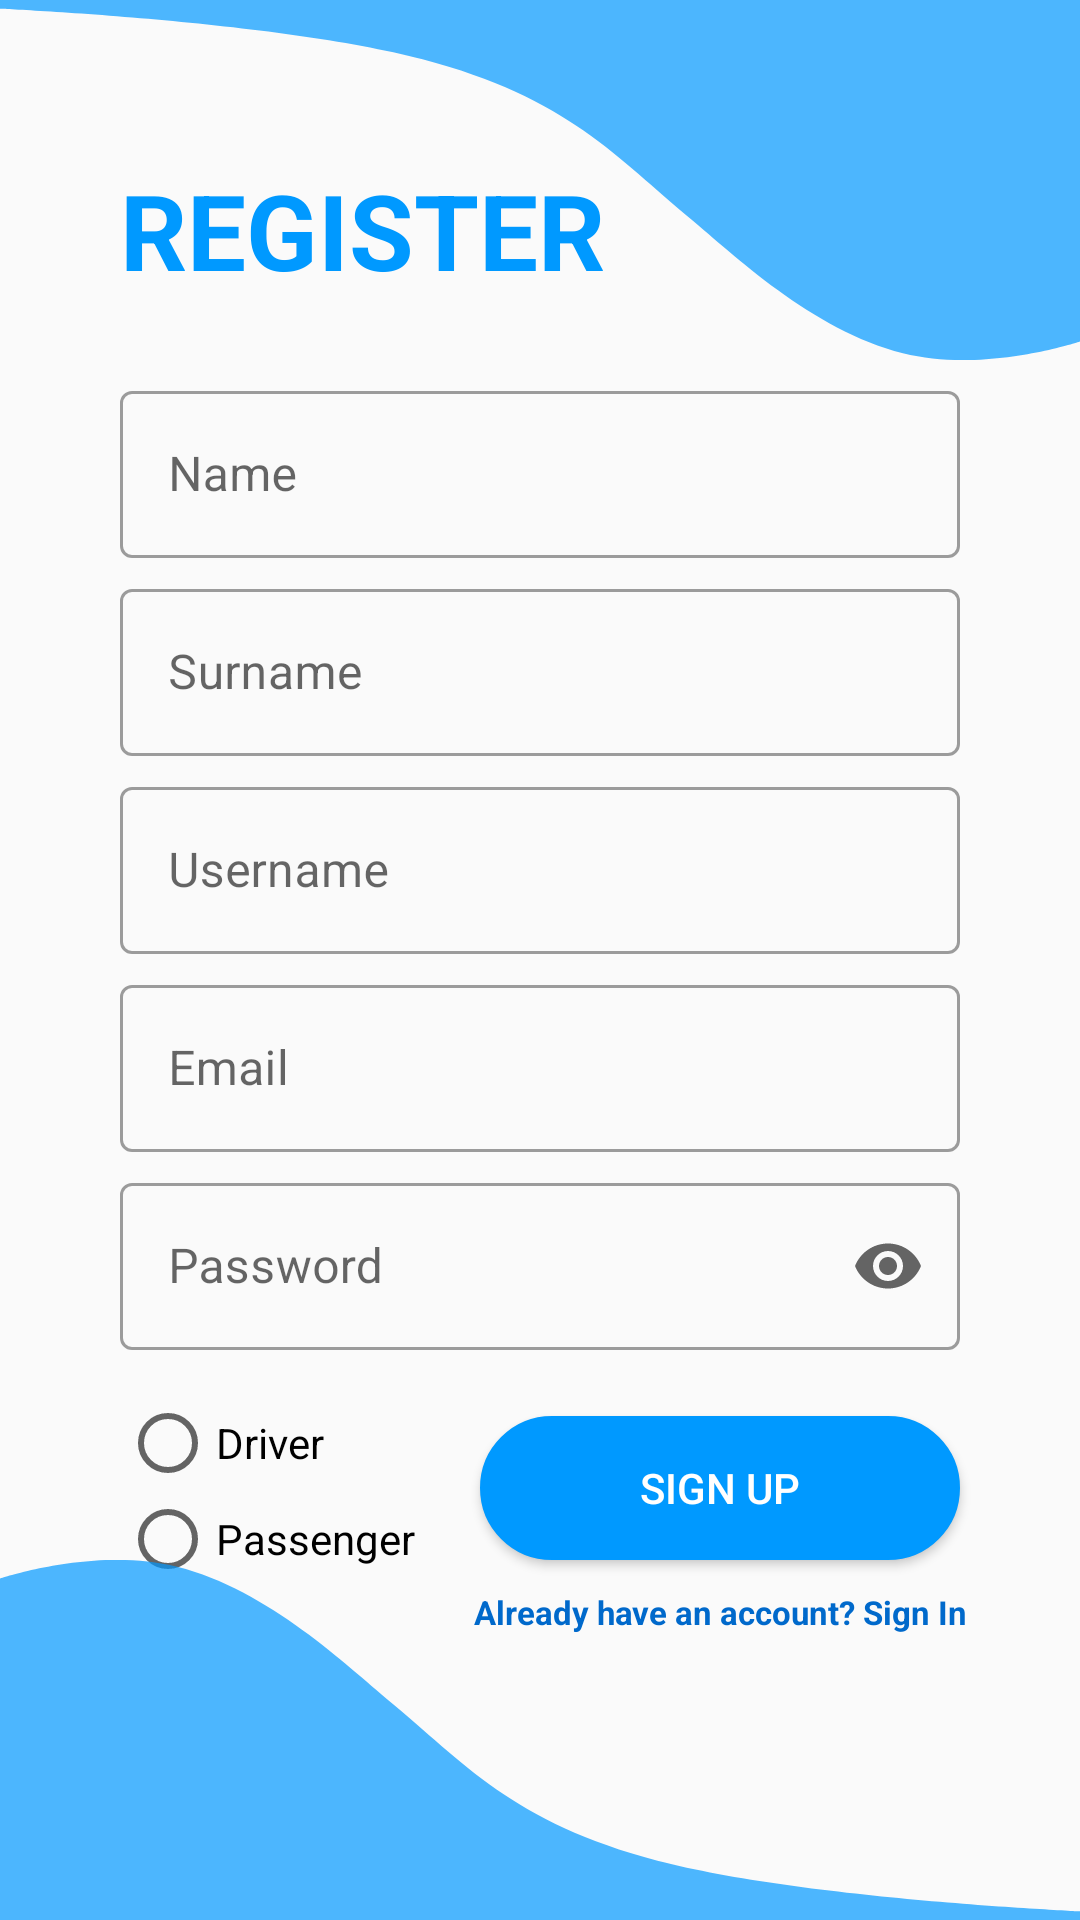

Reconstruct the res/layout file that produces this screen, plus the resources it refers to.
<!-- AndroidManifest.xml: application theme Theme.MyRoadFriend_BAG_742 -->
<!-- res/layout/activity_register.xml -->
<?xml version="1.0" encoding="utf-8"?>
<androidx.constraintlayout.widget.ConstraintLayout xmlns:android="http://schemas.android.com/apk/res/android"
    xmlns:app="http://schemas.android.com/apk/res-auto"
    xmlns:tools="http://schemas.android.com/tools"
    android:layout_width="match_parent"
    android:layout_height="match_parent"
    tools:context=".RegisterActivity">

    <View
        android:id="@+id/viewTop"
        android:layout_width="wrap_content"
        android:layout_height="120dp"
        android:background="@drawable/ic_corner"
        app:layout_constraintEnd_toEndOf="parent"
        app:layout_constraintStart_toStartOf="parent"
        app:layout_constraintTop_toTopOf="parent" />

    <ImageView
        android:id="@+id/imageView2"
        android:layout_width="60dp"
        android:layout_height="60dp"
        android:layout_marginEnd="20dp"
        app:layout_constraintBottom_toBottomOf="@+id/viewTop"
        app:layout_constraintEnd_toEndOf="parent"
        app:srcCompat="@drawable/jerrycan"
        tools:ignore="ContentDescription" />

    <TextView
        android:id="@+id/txtLogin"
        android:layout_width="wrap_content"
        android:layout_height="wrap_content"
        android:layout_marginStart="40dp"
        android:layout_marginBottom="20dp"
        android:text="@string/register"
        android:textColor="@color/myColorPrimary"
        android:textSize="35sp"
        android:textStyle="bold"
        app:layout_constraintBottom_toBottomOf="@+id/viewTop"
        app:layout_constraintStart_toStartOf="parent" />


    <com.google.android.material.textfield.TextInputLayout
        android:id="@+id/textInputLayoutNameRegister"
        style="@style/Widget.MaterialComponents.TextInputLayout.OutlinedBox"
        android:layout_width="match_parent"
        android:layout_height="wrap_content"
        android:layout_marginStart="40dp"
        android:layout_marginTop="5dp"
        android:layout_marginEnd="40dp"
        app:layout_constraintEnd_toEndOf="parent"
        app:layout_constraintStart_toStartOf="parent"
        app:layout_constraintTop_toBottomOf="@+id/viewTop">

        <com.google.android.material.textfield.TextInputEditText

            android:id="@+id/editTextTextNameRegister"
            android:layout_width="match_parent"
            android:layout_height="wrap_content"
            android:hint="@string/name"
            android:inputType="textPersonName" />
    </com.google.android.material.textfield.TextInputLayout>


    <com.google.android.material.textfield.TextInputLayout
        android:id="@+id/textInputLayoutSurnameRegister"
        style="@style/Widget.MaterialComponents.TextInputLayout.OutlinedBox"
        android:layout_width="match_parent"
        android:layout_height="wrap_content"
        android:layout_marginStart="40dp"
        android:layout_marginTop="5dp"
        android:layout_marginEnd="40dp"
        app:layout_constraintEnd_toEndOf="parent"
        app:layout_constraintStart_toStartOf="parent"
        app:layout_constraintTop_toBottomOf="@+id/textInputLayoutNameRegister">

        <com.google.android.material.textfield.TextInputEditText

            android:id="@+id/editTextTextSurnameRegister"
            android:layout_width="match_parent"
            android:layout_height="wrap_content"
            android:hint="@string/surname"
            android:inputType="textPersonName" />
    </com.google.android.material.textfield.TextInputLayout>


    <com.google.android.material.textfield.TextInputLayout
        android:id="@+id/textInputLayoutUsernameRegister"
        style="@style/Widget.MaterialComponents.TextInputLayout.OutlinedBox"
        android:layout_width="match_parent"
        android:layout_height="wrap_content"
        android:layout_marginStart="40dp"
        android:layout_marginTop="5dp"
        android:layout_marginEnd="40dp"
        app:layout_constraintEnd_toEndOf="parent"
        app:layout_constraintStart_toStartOf="parent"
        app:layout_constraintTop_toBottomOf="@+id/textInputLayoutSurnameRegister"
        tools:layout_editor_absoluteY="250dp">

        <com.google.android.material.textfield.TextInputEditText

            android:id="@+id/editTextTextUsernameRegister"
            android:layout_width="match_parent"
            android:layout_height="wrap_content"
            android:hint="@string/username" />
    </com.google.android.material.textfield.TextInputLayout>

    <com.google.android.material.textfield.TextInputLayout
        android:id="@+id/textInputLayoutEmailRegister"
        style="@style/Widget.MaterialComponents.TextInputLayout.OutlinedBox"
        android:layout_width="match_parent"
        android:layout_height="wrap_content"
        android:layout_marginStart="40dp"
        android:layout_marginTop="5dp"
        android:layout_marginEnd="40dp"
        app:layout_constraintEnd_toEndOf="parent"
        app:layout_constraintStart_toStartOf="parent"
        app:layout_constraintTop_toBottomOf="@+id/textInputLayoutUsernameRegister"
        tools:layout_editor_absoluteY="250dp">

        <com.google.android.material.textfield.TextInputEditText

            android:id="@+id/editTextTextEmailAddressRegister"
            android:layout_width="match_parent"
            android:layout_height="wrap_content"
            android:hint="@string/email"
            android:inputType="textEmailAddress" />
    </com.google.android.material.textfield.TextInputLayout>

    <com.google.android.material.textfield.TextInputLayout
        android:id="@+id/textInputLayoutPasswordRegister"
        style="@style/Widget.MaterialComponents.TextInputLayout.OutlinedBox"
        android:layout_width="match_parent"
        android:layout_height="wrap_content"
        android:layout_marginStart="40dp"
        android:layout_marginTop="5dp"
        android:layout_marginEnd="40dp"
        app:endIconMode="password_toggle"
        app:layout_constraintEnd_toEndOf="parent"
        app:layout_constraintStart_toStartOf="parent"
        app:layout_constraintTop_toBottomOf="@+id/textInputLayoutEmailRegister">

        <com.google.android.material.textfield.TextInputEditText
            android:id="@+id/editTextTextPasswordRegister"
            android:layout_width="match_parent"
            android:layout_height="wrap_content"
            android:hint="@string/password"
            android:inputType="textPassword" />
    </com.google.android.material.textfield.TextInputLayout>

    <RadioGroup
        android:id="@+id/radioGroupRegister"
        android:layout_width="wrap_content"
        android:layout_height="wrap_content"
        android:layout_marginStart="40dp"
        android:layout_marginTop="15dp"
        app:layout_constraintStart_toStartOf="parent"
        app:layout_constraintTop_toBottomOf="@+id/textInputLayoutPasswordRegister">

        <RadioButton
            android:id="@+id/radioButtonDriver"
            android:layout_width="wrap_content"
            android:layout_height="wrap_content"
            android:text="@string/driver"
            android:theme="@style/MyRadioButton" />

        <RadioButton
            android:id="@+id/radioButtonPassenger"
            android:layout_width="wrap_content"
            android:layout_height="wrap_content"
            android:text="@string/passenger"
            android:theme="@style/MyRadioButton" />

    </RadioGroup>

    <Button
        android:id="@+id/btnSignUp"
        android:layout_width="160dp"
        android:layout_height="wrap_content"
        android:layout_marginEnd="40dp"
        android:background="@drawable/button"
        android:text="@string/signUpBtn"
        android:textColor="@color/white"
        app:layout_constraintBottom_toTopOf="@+id/viewBottom"
        app:layout_constraintEnd_toEndOf="parent" />

    <TextView
        android:id="@+id/textViewGoLogin"
        android:layout_width="wrap_content"
        android:layout_height="wrap_content"
        android:layout_marginTop="10dp"
        android:text="@string/textBelowBtnSignUp"
        android:textAlignment="center"
        android:textColor="@color/myColorPrimaryVariant"
        android:textSize="@dimen/textSizeBelowBtn"
        android:textStyle="bold"
        app:layout_constraintEnd_toEndOf="@+id/btnSignUp"
        app:layout_constraintStart_toStartOf="@+id/btnSignUp"
        app:layout_constraintTop_toBottomOf="@+id/btnSignUp" />

    <View
        android:id="@+id/viewBottom"
        android:layout_width="wrap_content"
        android:layout_height="120dp"
        android:background="@drawable/ic_corner"
        android:rotation="180"
        app:layout_constraintBottom_toBottomOf="parent"
        app:layout_constraintEnd_toEndOf="parent"
        app:layout_constraintStart_toStartOf="parent" />

</androidx.constraintlayout.widget.ConstraintLayout>
<!-- resources referenced by this layout -->
<resources>
  <color name="myColorPrimary">#0099ff</color>
  <color name="myColorPrimaryVariant">#0069cb</color>
  <color name="white">#FFFFFFFF</color>
  <dimen name="textSizeBelowBtn">11sp</dimen>
  <!-- drawable button (drawable) -->
  <?xml version="1.0" encoding="utf-8"?>
  <shape xmlns:android="http://schemas.android.com/apk/res/android"
      android:shape="rectangle">
      <solid android:color="@color/myColorPrimary" />
      <stroke
          android:width="1dp"
          android:color="@color/myColorPrimary" />
  
      <corners android:radius="40dp" />
  
  </shape>
  <!-- drawable ic_corner (drawable) -->
  <vector xmlns:android="http://schemas.android.com/apk/res/android"
      android:width="390dp"
      android:height="131.053dp"
      android:viewportWidth="390"
      android:viewportHeight="131.053">
      <path
          android:fillAlpha="0.7"
          android:fillColor="#09f"
          android:pathData="M0,0H390V124.274s-34.492,11.755 -63.936,4.307c-32.817,-8.3 -61.861,-36.573 -76.287,-48.6 -27.117,-22.611 -44.535,-44.4 -97.2,-58.4S0,3.19 0,3.19Z"
          android:strokeAlpha="0.7" />
  </vector>
  <string name="driver">Driver</string>
  <string name="email">Email</string>
  <string name="name">Name</string>
  <string name="passenger">Passenger</string>
  <string name="password">Password</string>
  <string name="register">REGISTER</string>
  <string name="signUpBtn">SIGN UP</string>
  <string name="surname">Surname</string>
  <string name="textBelowBtnSignUp">Already have an account? Sign In</string>
  <string name="username">Username</string>
  <style name="MyRadioButton" parent="Theme.AppCompat.Light">
          <item name="colorControlActivated">@color/myColorPrimaryVariant</item>
      </style>
  <style name="Theme.MyRoadFriend_BAG_742" parent="Theme.MaterialComponents.DayNight.NoActionBar.Bridge">
          
          <item name="colorPrimary">@color/myColorPrimary</item>
          <item name="colorPrimaryVariant">@color/myColorPrimaryVariant</item>
          <item name="colorOnPrimary">@color/white</item>
          
          <item name="colorSecondary">@color/teal_200</item>
          <item name="colorSecondaryVariant">@color/teal_700</item>
          <item name="colorOnSecondary">@color/black</item>
          
          <item name="android:statusBarColor" tools:targetApi="l">?attr/colorPrimaryVariant</item>
          
  
      </style>
  <color name="teal_200">#FF03DAC5</color>
  <color name="teal_700">#FF018786</color>
  <color name="black">#000000</color>
</resources>
